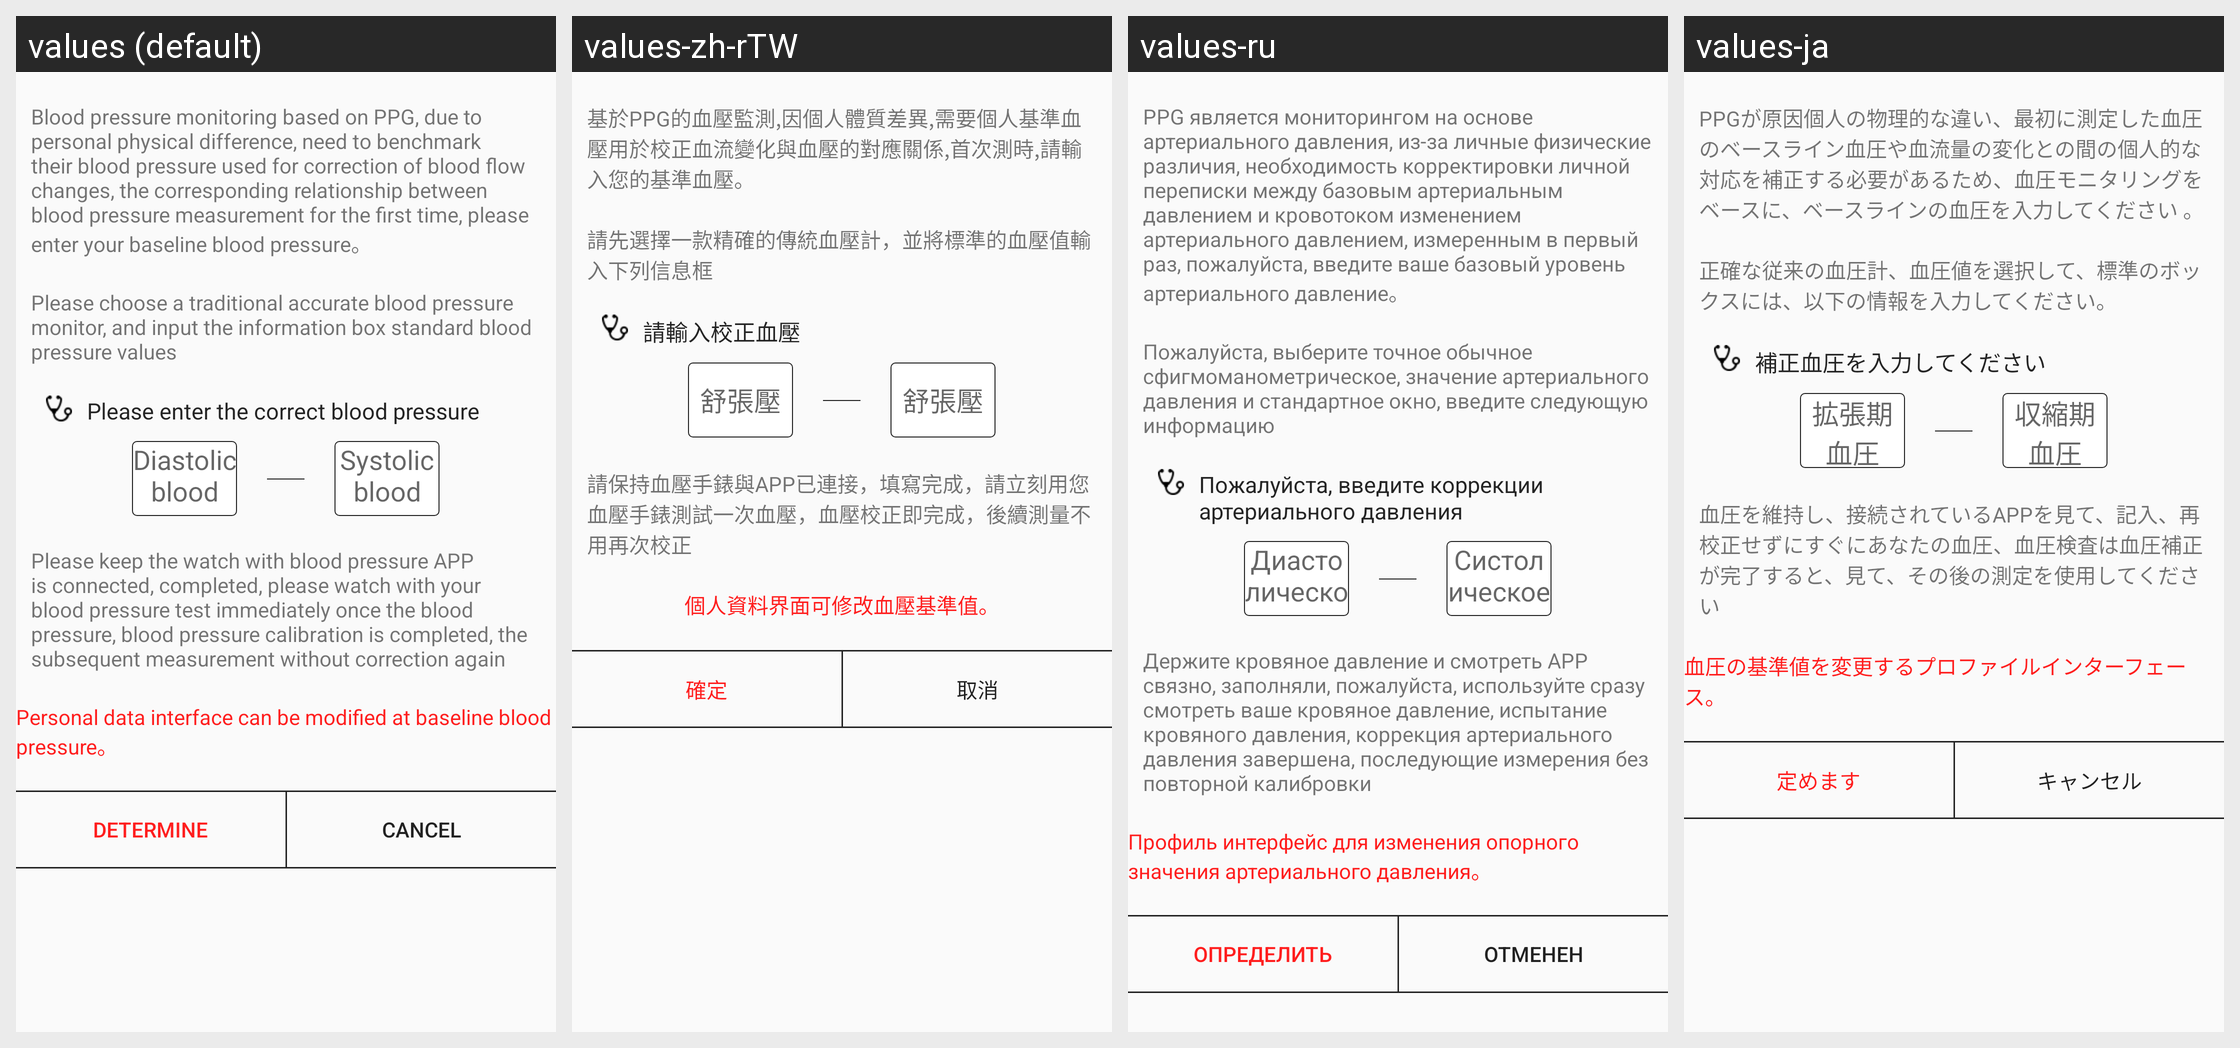

Here is an Android app screen in its default locale and in the app's own translations. Write out the translated-string differences for the strings that appear on this screen.
Android screen res/layout/blood_view.xml rendered under 4 locales, left to right: values (default), values-zh-rTW, values-ru, values-ja. Device: Nexus 5 (rendered at 1080×1920; each locale shown at half size, 540×960, under a caption strip naming it); theme AppTheme.
Other locales in the repository, not shown: values-de, values-es, values-fr, values-it, values-ko-rKR, values-pl-rPL, values-pt, values-th, values-tr, values-zh-rCN, values-zh-rHK.
Strings drawn on this screen, with the default value and each locale's value (text and hints the layout hard-codes, and strings that could not be matched under every locale, appear in the picture but are not listed):

title_one
  values: Blood pressure monitoring based on PPG, due to personal physical difference, need to benchmark their blood pressure used for correction of blood flow changes, the corresponding relationship between blood pressure measurement for the first time, please enter your baseline blood pressure。
  values-zh-rTW: 基於PPG的血壓監測,因個人體質差異,需要個人基準血壓用於校正血流變化與血壓的對應關係,首次測時,請輸入您的基準血壓。
  values-ru: PPG является мониторингом на основе артериального давления, из-за личные физические различия, необходимость корректировки личной переписки между базовым артериальным давлением и кровотоком изменением артериального давлением, измеренным в первый раз, пожалуйста, введите ваше базовый уровень артериального давление。
  values-ja: PPGが原因個人の物理的な違い、最初に測定した血圧のベースライン血圧や血流量の変化との間の個人的な対応を補正する必要があるため、血圧モニタリングをベースに、ベースラインの血圧を入力してください 。

title_two
  values: Please choose a traditional accurate blood pressure monitor, and input the information box standard blood pressure values
  values-zh-rTW: 請先選擇一款精確的傳統血壓計，並將標準的血壓值輸入下列信息框
  values-ru: Пожалуйста, выберите точное обычное сфигмоманометрическое, значение артериального давления и стандартное окно, введите следующую информацию
  values-ja: 正確な従来の血圧計、血圧値を選択して、標準のボックスには、以下の情報を入力してください。

title_three
  values: Please enter the correct blood pressure
  values-zh-rTW: 請輸入校正血壓
  values-ru: Пожалуйста, введите коррекции артериального давления
  values-ja: 補正血圧を入力してください

diastolic_blood_pressure
  values: Diastolic blood pressure
  values-zh-rTW: 舒張壓
  values-ru: Диастолическое артериальное давление
  values-ja: 拡張期血圧

systolic_pressure
  values: Systolic blood pressure
  values-zh-rTW: 舒張壓
  values-ru: Систолическое кровяное давление
  values-ja: 収縮期血圧

title_four
  values: Please keep the watch with blood pressure APP is connected, completed, please watch with your blood pressure test immediately once the blood pressure, blood pressure calibration is completed, the subsequent measurement without correction again
  values-zh-rTW: 請保持血壓手錶與APP已連接，填寫完成，請立刻用您血壓手錶測試一次血壓，血壓校正即完成，後續測量不用再次校正
  values-ru: Держите кровяное давление и смотреть APP связно, заполняли, пожалуйста, используйте сразу смотреть ваше кровяное давление, испытание кровяного давления, коррекция артериального давления завершена, последующие измерения без повторной калибровки
  values-ja: 血圧を維持し、接続されているAPPを見て、記入、再校正せずにすぐにあなたの血圧、血圧検査は血圧補正が完了すると、見て、その後の測定を使用してください

title_five
  values: Personal data interface can be modified at baseline blood pressure。
  values-zh-rTW: 個人資料界面可修改血壓基準值。
  values-ru: Профиль интерфейс для изменения опорного значения артериального давления。
  values-ja: 血圧の基準値を変更するプロファイルインターフェース。

affirm
  values: determine
  values-zh-rTW: 確定
  values-ru: определить
  values-ja: 定めます

cancel
  values: cancel
  values-zh-rTW: 取消
  values-ru: отменен
  values-ja: キャンセル
